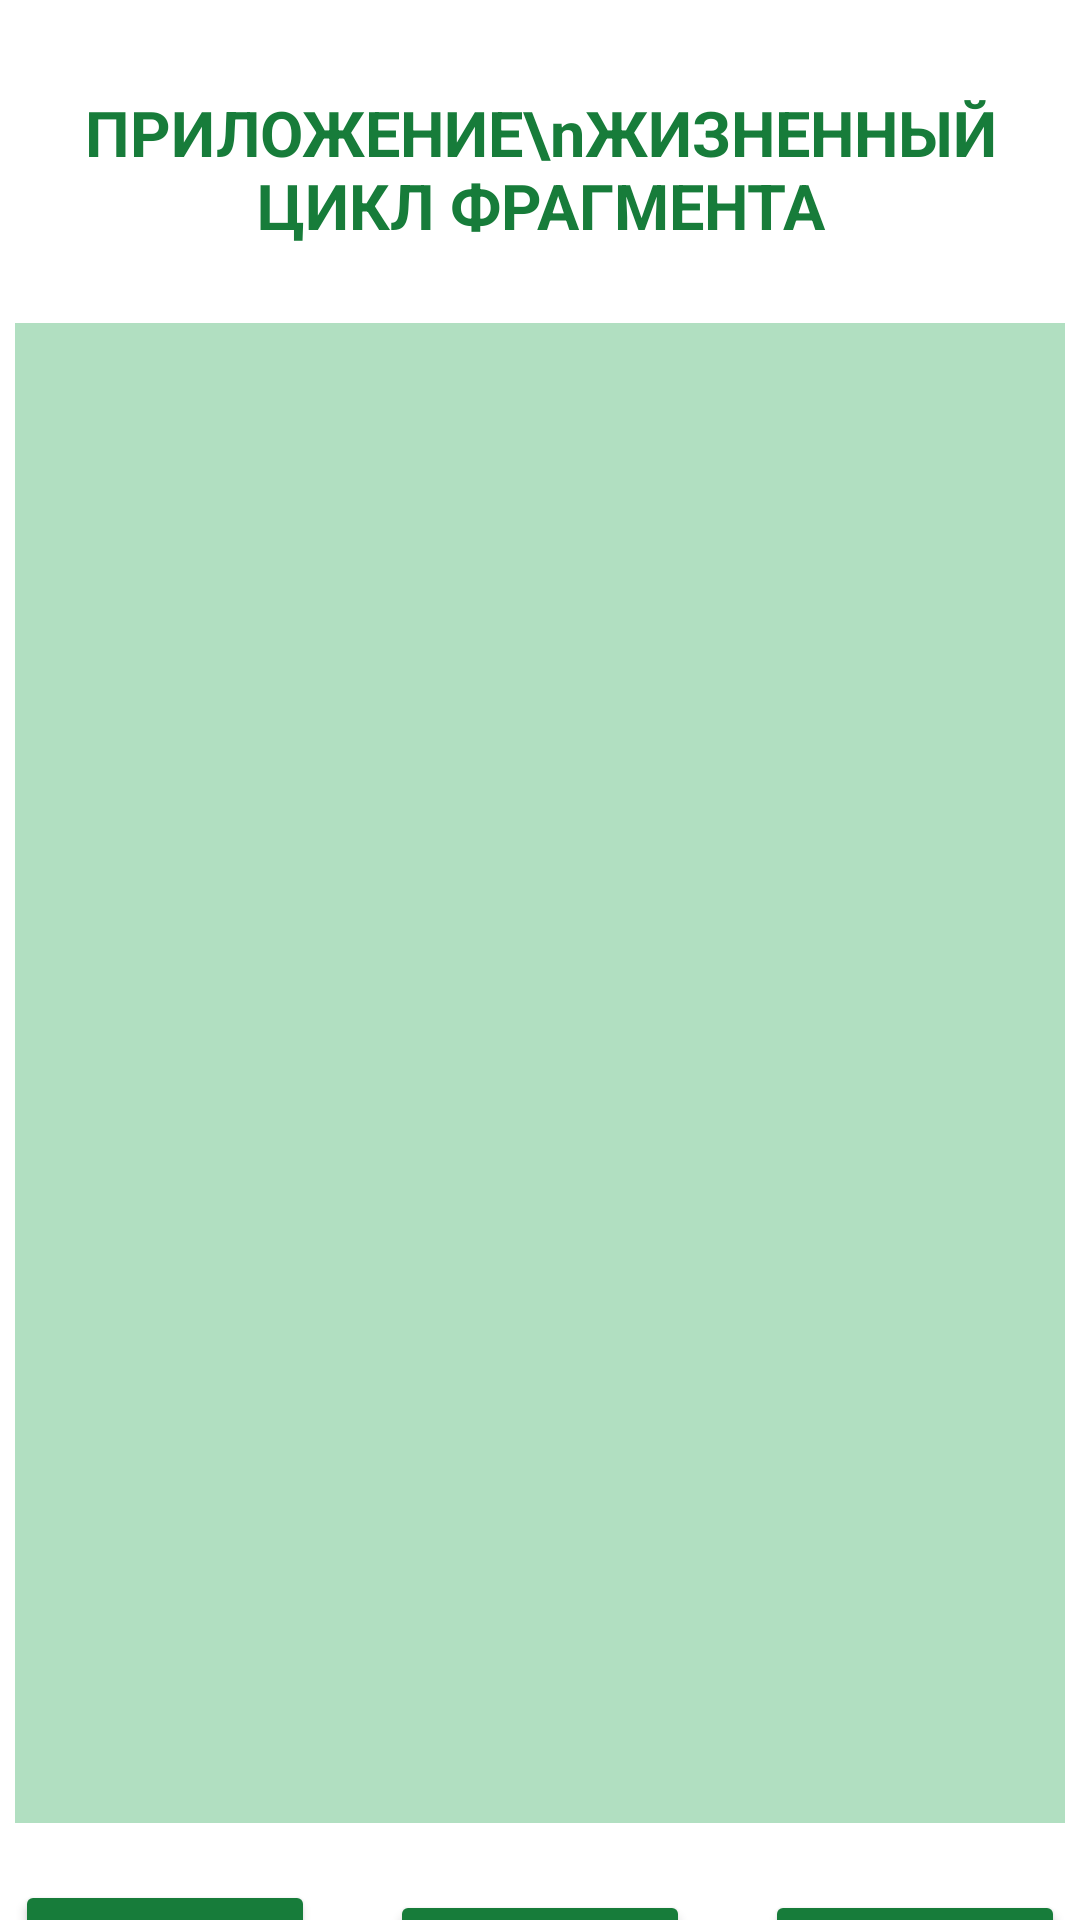

Here is an Android app screen rendered from its layout file. Give the layout XML and the strings, colors and styles it references.
<!-- AndroidManifest.xml: application theme Theme.SixthLessonLifeCycleOfAFragment -->
<!-- res/layout/activity_main.xml -->
<?xml version="1.0" encoding="utf-8"?>
<androidx.constraintlayout.widget.ConstraintLayout xmlns:android="http://schemas.android.com/apk/res/android"
    xmlns:app="http://schemas.android.com/apk/res-auto"
    xmlns:tools="http://schemas.android.com/tools"
    android:layout_width="match_parent"
    android:layout_height="match_parent"
    tools:context=".MainActivity">

    <TextView
        android:id="@+id/header_one"
        android:layout_width="350dp"
        android:layout_height="wrap_content"
        android:gravity="center"
        android:text="ПРИЛОЖЕНИЕ\nЖИЗНЕННЫЙ ЦИКЛ ФРАГМЕНТА"
        android:layout_marginTop="30dp"
        android:textSize="21sp"
        android:textStyle="bold"
        android:textColor="#177C3A"
        app:layout_constraintEnd_toEndOf="parent"
        app:layout_constraintStart_toStartOf="parent"
        app:layout_constraintTop_toTopOf="parent" />

    <FrameLayout
        android:id="@+id/container_fragment"
        android:layout_width="350dp"
        android:layout_height="500dp"
        android:layout_marginTop="25dp"
        android:background="#B1DFC1"
        app:layout_constraintEnd_toEndOf="parent"
        app:layout_constraintStart_toStartOf="parent"
        app:layout_constraintTop_toBottomOf="@+id/header_one">
    </FrameLayout>

    <LinearLayout
        android:layout_width="350dp"
        android:layout_height="77dp"
        android:orientation="horizontal"
        android:layout_marginTop="19dp"
        android:gravity="center"
        app:layout_constraintEnd_toEndOf="parent"
        app:layout_constraintStart_toStartOf="parent"
        app:layout_constraintTop_toBottomOf="@+id/container_fragment">

        <Button
            android:id="@+id/button_first_fragment"
            android:layout_width="200dp"
            android:layout_height="77dp"
            android:layout_marginEnd="25dp"
            android:layout_weight="1"
            android:backgroundTint="#177C3A"
            android:text="Ф1"
            android:textSize="16sp" />

        <Button
            android:id="@+id/button_second_fragment"
            android:layout_width="200dp"
            android:layout_height="70dp"
            android:layout_weight="1"
            android:textSize="16sp"
            android:layout_marginEnd="25dp"
            android:backgroundTint="#177C3A"
            android:text="Ф2" />

        <Button
            android:id="@+id/buttonThrildFragment"
            android:layout_width="200dp"
            android:layout_height="70dp"
            android:layout_weight="1"
            android:backgroundTint="#177C3A"
            android:text="Ф3"
            android:textSize="16sp" />
    </LinearLayout>

</androidx.constraintlayout.widget.ConstraintLayout>
<!-- resources referenced by this layout -->
<resources>
  <style name="Theme.SixthLessonLifeCycleOfAFragment" parent="Theme.MaterialComponents.DayNight.NoActionBar">
          
          <item name="colorPrimary">@color/purple_500</item>
          <item name="colorPrimaryVariant">#4C9063</item>
          <item name="colorOnPrimary">@color/white</item>
          
          <item name="colorSecondary">@color/teal_200</item>
          <item name="colorSecondaryVariant">@color/teal_700</item>
          <item name="colorOnSecondary">@color/black</item>
          
          <item name="android:statusBarColor">?attr/colorPrimaryVariant</item>
          
      </style>
  <!-- not gathered from this repository: default colours our renderer supplied (Android Studio template values) -->
  <color name="purple_500">#FF6200EE</color>
  <color name="teal_200">#FF03DAC5</color>
  <color name="teal_700">#FF018786</color>
  <color name="black">#FF000000</color>
  <color name="white">#FFFFFFFF</color>
</resources>
